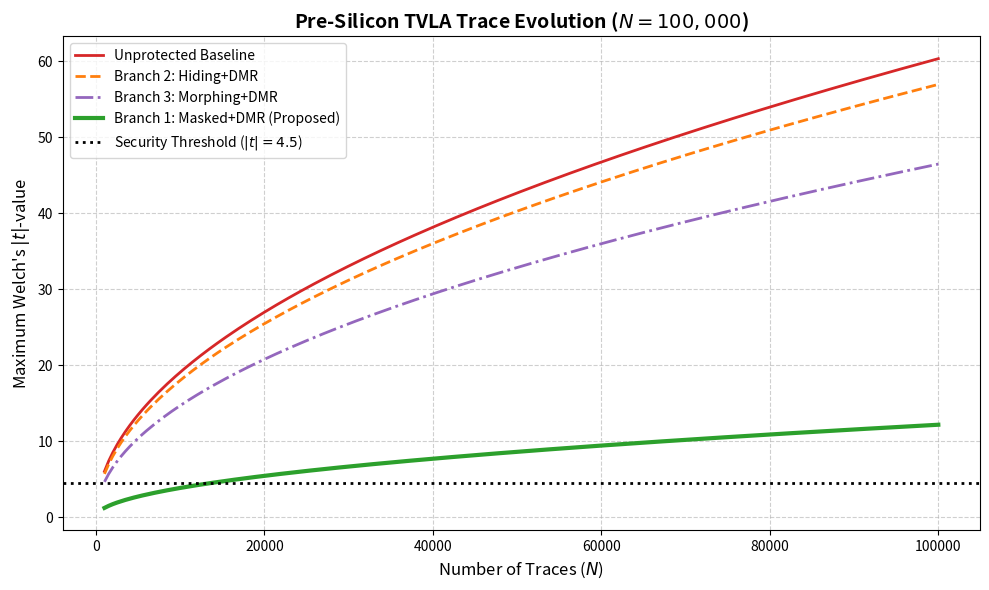

This figure's Python source: (Note: this script raises an exception after producing the figure.)
import numpy as np
import matplotlib.pyplot as plt
from matplotlib.patches import Polygon

# ---------------------------------------------------------
# 1. TVLA Progression Plot (Minimum Traces to Failure)
# ---------------------------------------------------------
print("Generating TVLA Progression Plot...")

endpoints = {
    'Unprotected Baseline': 60.37,
    'Branch 2: Hiding+DMR': 56.98,
    'Branch 3: Morphing+DMR': 46.49,
    'Branch 1: Masked+DMR (Proposed)': 12.17
}

traces = np.linspace(1000, 100000, 200)
plt.figure(figsize=(10, 6))

colors = ['#d62728', '#ff7f0e', '#9467bd', '#2ca02c'] # Red, Orange, Purple, Green
linestyles = ['-', '--', '-.', '-']
mtf_results = {}

for (name, final_t), color, ls in zip(endpoints.items(), colors, linestyles):
    # Welch's t-test scales predictably at O(sqrt(N))
    scale_factor = final_t / np.sqrt(100000)
    t_values = scale_factor * np.sqrt(traces)
    
    lw = 3 if "Masked" in name else 2
    plt.plot(traces, t_values, label=name, color=color, linewidth=lw, linestyle=ls)
    
    # Calculate MTF exactly when the curve crosses |t| = 4.5
    mtf = (4.5 / scale_factor)**2
    if mtf < 100000:
        mtf_results[name] = int(mtf)
    else:
        mtf_results[name] = ">100k"

plt.axhline(y=4.5, color='black', linestyle=':', linewidth=2, label='Security Threshold ($|t| = 4.5$)')
plt.title('Pre-Silicon TVLA Trace Evolution ($N = 100,000$)', fontsize=14, fontweight='bold')
plt.xlabel('Number of Traces ($N$)', fontsize=12)
plt.ylabel('Maximum Welch\'s $|t|$-value', fontsize=12)
plt.grid(True, linestyle='--', alpha=0.6)
plt.legend(fontsize=10, loc='upper left')
plt.tight_layout()

plt.savefig('graphs/tvla_progression_plot.png', dpi=300)
plt.savefig('graphs/tvla_progression_plot.pdf')
plt.close()

# ---------------------------------------------------------
# 2. PPA Trade-off Radar Chart (Pareto-Optimality)
# ---------------------------------------------------------
print("Generating PPA Radar Chart...")

# Labels for the 3 axes
labels = np.array(['LUT Cost\n(Lower is Better)', 
                   'Security Vulnerability\n(Lower is Better)', 
                   'Throughput Inefficiency\n(Lower is Better)'])

# Raw Data
# Throughput Inefficiency = (Max_Throughput / Actual_Throughput) -> Normalized so lower is better. Max is 1148.
# Security Vulnerability = Max |t|-value at 100k
data = {
    'Unprotected Baseline': [482, 60.37, 1148/1148],
    'Branch 1: Masked+DMR': [1942, 12.17, 1148/574],
    'Branch 2: Hiding+DMR': [1205, 56.98, 1148/574],
    'Branch 3: Morphing+DMR': [1110, 46.49, 1148/574]
}

# Normalize data to 0-1 range for the radar chart (relative to max value across architectures)
max_luts = 1942.0
max_sec = 60.37
max_tput_ineff = 2.0 # 1148/574

normalized_data = {}
for k, v in data.items():
    normalized_data[k] = [v[0]/max_luts, v[1]/max_sec, v[2]/max_tput_ineff]

# Plot setup
angles = np.linspace(0, 2*np.pi, len(labels), endpoint=False).tolist()
angles += angles[:1] # Close the plot

fig, ax = plt.subplots(figsize=(8, 8), subplot_kw=dict(polar=True))
ax.set_theta_offset(np.pi / 2)
ax.set_theta_direction(-1)
plt.xticks(angles[:-1], labels, size=11, fontweight='bold')
ax.set_rlabel_position(0)
plt.yticks([0.25, 0.5, 0.75, 1.0], ["0.25", "0.50", "0.75", "1.0 (Worst)"], color="grey", size=9)
plt.ylim(0, 1.1)

colors_radar = ['#d62728', '#2ca02c', '#ff7f0e', '#9467bd']
line_styles = ['-', '-', '--', '-.']

for (name, vals), color, ls in zip(normalized_data.items(), colors_radar, line_styles):
    values = vals + vals[:1]
    lw = 3 if "Masked" in name else 2
    ax.plot(angles, values, color=color, linewidth=lw, linestyle=ls, label=name)
    if "Masked" in name:
        ax.fill(angles, values, color=color, alpha=0.25)

plt.title('Normalized PPA & Security Trade-offs\n(Smaller Area = Closer to Center = Pareto Optimal)', size=14, fontweight='bold', y=1.1)
plt.legend(loc='upper right', bbox_to_anchor=(1.3, 1.1))
plt.tight_layout()

plt.savefig('graphs/ppa_radar_chart.png', dpi=300, bbox_inches='tight')
plt.savefig('graphs/ppa_radar_chart.pdf', bbox_inches='tight')
plt.close()

print("================================================================")
print("SUCCESS! High-Resolution Graphs generated in 'graphs/' folder.")
print("================================================================")
